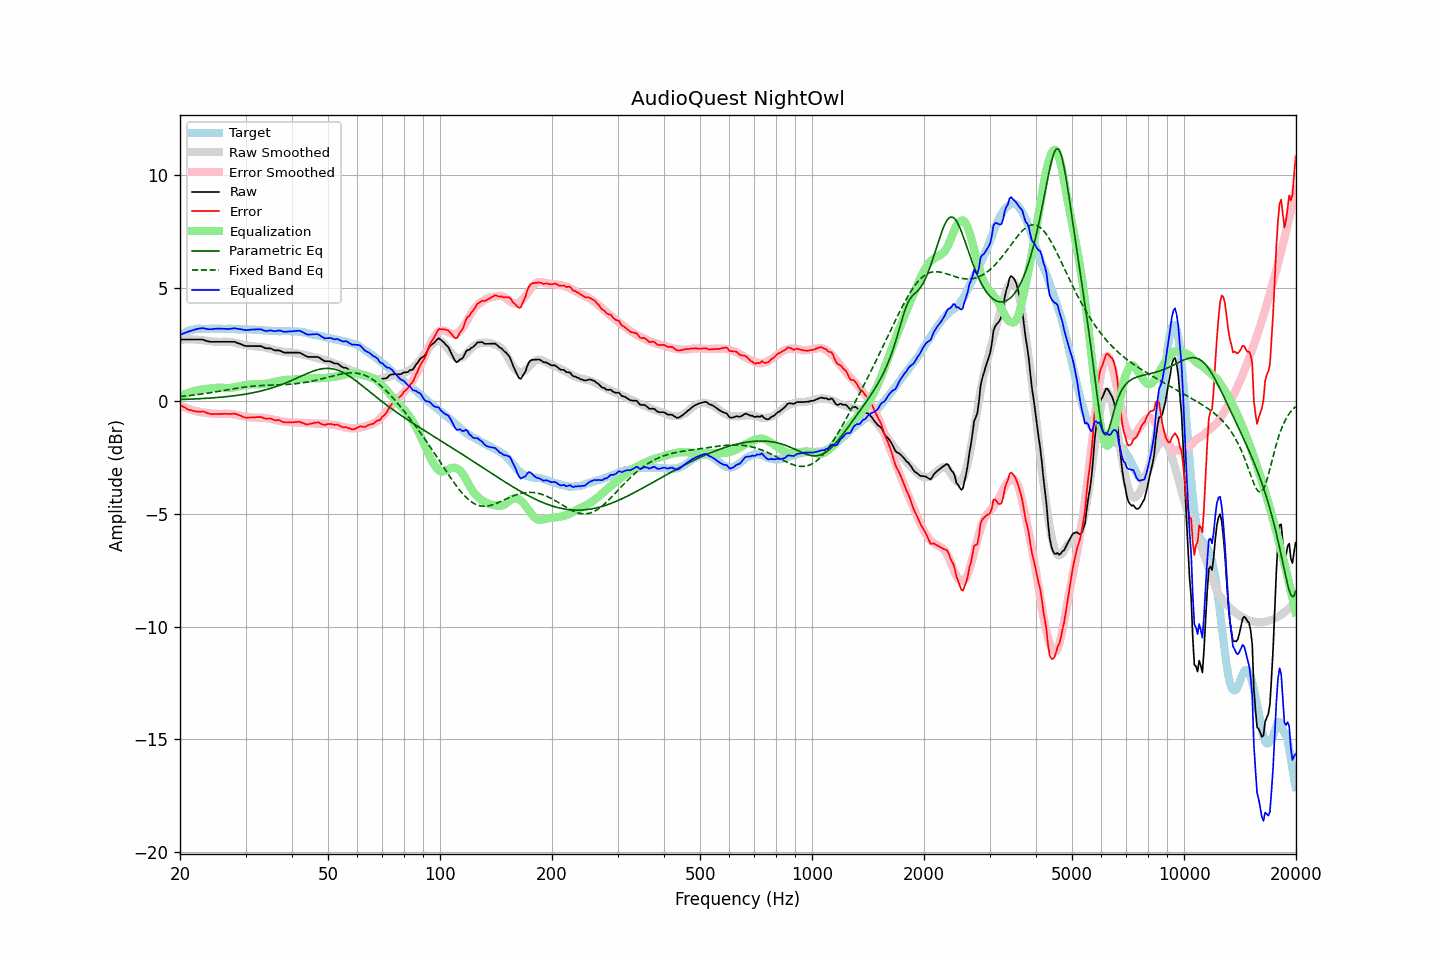

Values plotted in this chart, from the file beside it:
frequency, raw, error, smoothed, error_smoothed, equalization, parametric_eq, fixed_band_eq, equalized_raw, equalized_smoothed, target
20.00, 2.72, -0.16, 2.71, -0.20, 0.20, 0.06, 0.19, 2.92, 2.91, 2.88
20.20, 2.72, -0.21, 2.71, -0.23, 0.23, 0.06, 0.20, 2.95, 2.95, 2.93
20.40, 2.72, -0.26, 2.72, -0.26, 0.26, 0.06, 0.21, 2.98, 2.98, 2.98
20.61, 2.72, -0.29, 2.72, -0.29, 0.29, 0.07, 0.22, 3.01, 3.02, 3.01
20.81, 2.72, -0.34, 2.72, -0.32, 0.32, 0.07, 0.22, 3.04, 3.05, 3.06
21.02, 2.72, -0.38, 2.73, -0.35, 0.35, 0.07, 0.23, 3.07, 3.07, 3.10
21.23, 2.72, -0.40, 2.73, -0.37, 0.37, 0.08, 0.24, 3.09, 3.10, 3.12
21.44, 2.72, -0.42, 2.73, -0.40, 0.40, 0.08, 0.25, 3.11, 3.12, 3.14
21.66, 2.72, -0.44, 2.72, -0.42, 0.42, 0.08, 0.25, 3.14, 3.14, 3.16
21.87, 2.72, -0.45, 2.72, -0.44, 0.44, 0.09, 0.26, 3.16, 3.16, 3.17
22.09, 2.72, -0.47, 2.72, -0.46, 0.46, 0.09, 0.27, 3.17, 3.17, 3.19
22.31, 2.72, -0.48, 2.71, -0.47, 0.47, 0.09, 0.28, 3.19, 3.19, 3.20
22.54, 2.72, -0.48, 2.71, -0.49, 0.49, 0.10, 0.29, 3.21, 3.19, 3.20
22.76, 2.72, -0.48, 2.70, -0.50, 0.50, 0.10, 0.30, 3.22, 3.20, 3.20
22.99, 2.72, -0.47, 2.69, -0.51, 0.51, 0.10, 0.31, 3.23, 3.20, 3.18
23.22, 2.70, -0.49, 2.68, -0.52, 0.52, 0.11, 0.32, 3.22, 3.20, 3.18
23.45, 2.67, -0.51, 2.67, -0.53, 0.53, 0.11, 0.33, 3.20, 3.20, 3.18
23.69, 2.65, -0.54, 2.66, -0.54, 0.54, 0.12, 0.34, 3.19, 3.20, 3.19
23.92, 2.63, -0.56, 2.65, -0.55, 0.55, 0.12, 0.35, 3.18, 3.20, 3.19
24.16, 2.62, -0.58, 2.64, -0.56, 0.56, 0.13, 0.36, 3.17, 3.20, 3.20
24.40, 2.62, -0.59, 2.63, -0.56, 0.56, 0.13, 0.37, 3.18, 3.20, 3.21
24.65, 2.62, -0.58, 2.63, -0.57, 0.57, 0.14, 0.39, 3.19, 3.20, 3.20
24.89, 2.62, -0.58, 2.62, -0.58, 0.58, 0.14, 0.40, 3.20, 3.20, 3.20
25.14, 2.62, -0.58, 2.62, -0.58, 0.58, 0.15, 0.41, 3.20, 3.20, 3.20
25.39, 2.62, -0.59, 2.61, -0.59, 0.59, 0.15, 0.42, 3.20, 3.20, 3.21
25.65, 2.62, -0.59, 2.62, -0.59, 0.59, 0.16, 0.43, 3.20, 3.20, 3.20
25.91, 2.62, -0.58, 2.62, -0.58, 0.58, 0.17, 0.45, 3.20, 3.20, 3.19
26.16, 2.62, -0.57, 2.62, -0.58, 0.58, 0.17, 0.46, 3.19, 3.20, 3.19
26.43, 2.62, -0.57, 2.62, -0.57, 0.57, 0.18, 0.47, 3.19, 3.20, 3.19
26.69, 2.62, -0.57, 2.63, -0.57, 0.57, 0.19, 0.48, 3.19, 3.19, 3.19
26.96, 2.62, -0.58, 2.62, -0.57, 0.57, 0.20, 0.50, 3.19, 3.19, 3.20
27.23, 2.62, -0.58, 2.62, -0.57, 0.57, 0.20, 0.51, 3.19, 3.19, 3.20
27.50, 2.62, -0.58, 2.61, -0.58, 0.58, 0.21, 0.52, 3.20, 3.19, 3.20
27.77, 2.62, -0.57, 2.59, -0.59, 0.59, 0.22, 0.53, 3.21, 3.19, 3.18
28.05, 2.62, -0.56, 2.58, -0.60, 0.60, 0.23, 0.55, 3.22, 3.18, 3.18
28.33, 2.59, -0.58, 2.56, -0.62, 0.62, 0.24, 0.56, 3.20, 3.18, 3.17
28.62, 2.56, -0.61, 2.55, -0.63, 0.63, 0.25, 0.57, 3.19, 3.18, 3.17
28.90, 2.54, -0.64, 2.53, -0.65, 0.65, 0.26, 0.58, 3.19, 3.18, 3.18
29.19, 2.51, -0.66, 2.51, -0.66, 0.66, 0.27, 0.59, 3.17, 3.18, 3.17
29.48, 2.48, -0.71, 2.50, -0.68, 0.68, 0.28, 0.60, 3.16, 3.17, 3.18
29.78, 2.45, -0.72, 2.48, -0.69, 0.69, 0.29, 0.61, 3.14, 3.17, 3.17
30.08, 2.43, -0.75, 2.47, -0.70, 0.70, 0.30, 0.62, 3.13, 3.17, 3.18
30.38, 2.43, -0.74, 2.46, -0.71, 0.71, 0.31, 0.63, 3.14, 3.17, 3.17
30.68, 2.43, -0.74, 2.45, -0.72, 0.72, 0.33, 0.64, 3.15, 3.17, 3.17
30.99, 2.43, -0.74, 2.44, -0.73, 0.73, 0.34, 0.64, 3.16, 3.16, 3.16
31.30, 2.43, -0.73, 2.43, -0.74, 0.74, 0.35, 0.65, 3.16, 3.16, 3.16
31.61, 2.43, -0.73, 2.42, -0.74, 0.74, 0.37, 0.66, 3.17, 3.16, 3.16
31.93, 2.43, -0.73, 2.42, -0.74, 0.74, 0.38, 0.66, 3.17, 3.15, 3.16
32.24, 2.43, -0.72, 2.41, -0.74, 0.74, 0.40, 0.67, 3.17, 3.15, 3.14
32.57, 2.43, -0.72, 2.41, -0.74, 0.74, 0.42, 0.67, 3.17, 3.14, 3.15
32.89, 2.43, -0.72, 2.40, -0.74, 0.74, 0.43, 0.68, 3.17, 3.14, 3.15
33.22, 2.41, -0.73, 2.39, -0.75, 0.75, 0.45, 0.68, 3.16, 3.14, 3.13
33.55, 2.37, -0.76, 2.38, -0.75, 0.75, 0.47, 0.69, 3.12, 3.13, 3.13
33.89, 2.34, -0.78, 2.36, -0.76, 0.76, 0.49, 0.69, 3.10, 3.12, 3.12
34.23, 2.33, -0.80, 2.35, -0.77, 0.77, 0.51, 0.69, 3.10, 3.12, 3.12
34.57, 2.33, -0.78, 2.33, -0.78, 0.78, 0.53, 0.70, 3.11, 3.11, 3.11
34.92, 2.33, -0.78, 2.31, -0.80, 0.80, 0.55, 0.70, 3.12, 3.11, 3.11
35.27, 2.31, -0.80, 2.29, -0.81, 0.81, 0.57, 0.70, 3.12, 3.11, 3.10
35.62, 2.27, -0.83, 2.27, -0.83, 0.83, 0.59, 0.70, 3.10, 3.10, 3.10
35.97, 2.24, -0.86, 2.25, -0.84, 0.84, 0.62, 0.71, 3.08, 3.10, 3.10
... 635 more rows
